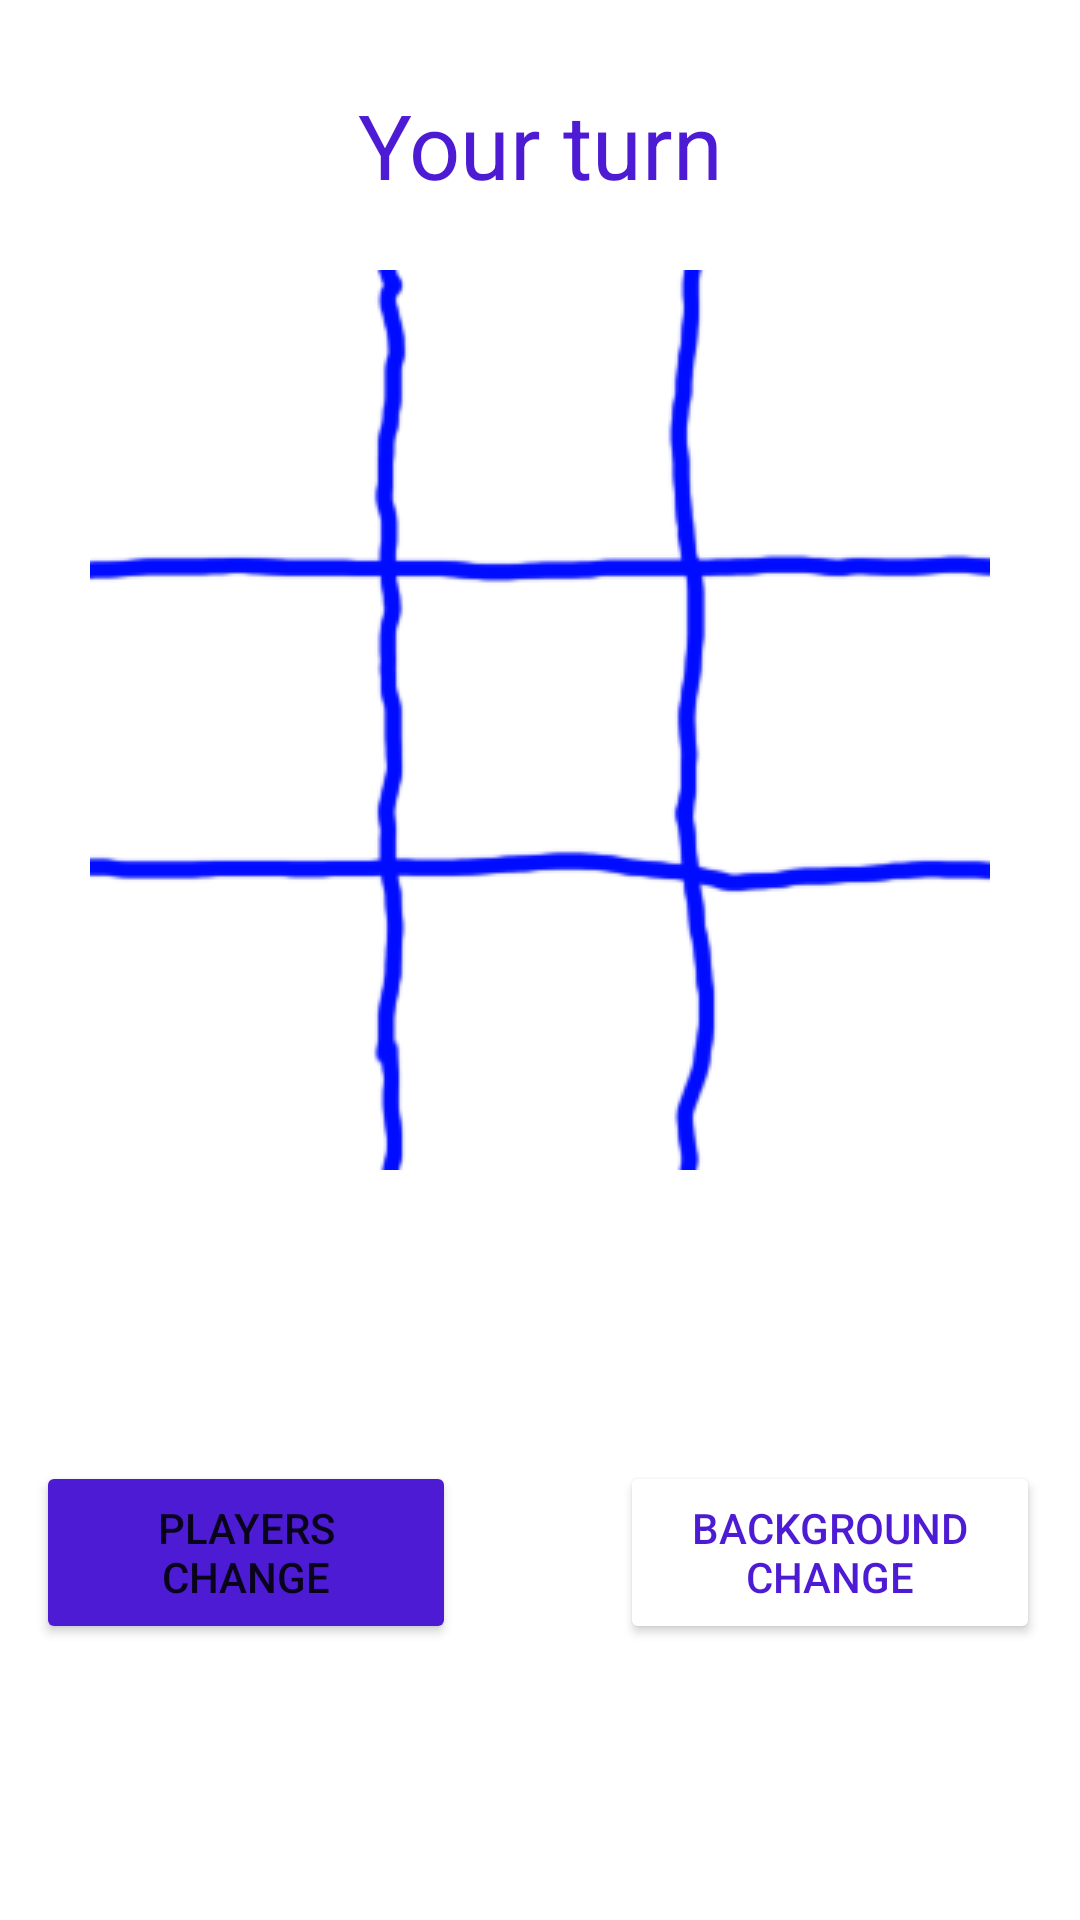

Android layout source for this screen:
<!-- AndroidManifest.xml: application theme Theme.Mybr -->
<!-- res/layout/activity_game.xml -->
<?xml version="1.0" encoding="utf-8"?>
<androidx.constraintlayout.widget.ConstraintLayout
    xmlns:android="http://schemas.android.com/apk/res/android"
    xmlns:app="http://schemas.android.com/apk/res-auto"
    xmlns:tools="http://schemas.android.com/tools"
    android:layout_width="match_parent"
    android:layout_height="match_parent"
    android:background="@drawable/backmenu4"
    tools:context=".GameActivity">


    <androidx.constraintlayout.widget.Guideline
        android:layout_width="wrap_content"
        android:layout_height="wrap_content"
        android:id="@+id/guideline"
        android:orientation="horizontal"
        app:layout_constraintGuide_percent="0.2"
        tools:layout_editor_absoluteY="102dp"
        tools:layout_editor_absoluteX="0dp"/>

    <TextView
        android:id="@+id/playerTurn"
        android:layout_width="wrap_content"
        android:layout_height="wrap_content"
        android:layout_marginTop="28dp"
        android:text="Your turn"
        android:textAlignment="center"
        android:textColor="@color/Bottom2"
        android:textSize="30sp"
        app:layout_constraintEnd_toEndOf="parent"
        app:layout_constraintLeft_toLeftOf="parent"
        app:layout_constraintRight_toRightOf="parent"
        app:layout_constraintStart_toStartOf="parent"
        app:layout_constraintTop_toTopOf="parent" />

    <TextView
        android:id="@+id/timer_visible"
        android:layout_width="wrap_content"
        android:layout_height="wrap_content"
        android:textColor="@color/Bottom2"
        android:text="20"
        app:layout_constraintEnd_toEndOf="parent"
        app:layout_constraintStart_toStartOf="parent"
        android:textSize="30dp"
        android:visibility="gone"
        tools:ignore="MissingConstraints"
        tools:layout_editor_absoluteY="100dp" />

    <GridLayout
        android:id="@+id/gridLayout"
        android:layout_width="wrap_content"
        android:layout_height="wrap_content"
        android:layout_marginEnd="8dp"
        android:layout_marginVertical="250dp"
        android:layout_marginStart="8dp"
        android:background="@drawable/bg"
        android:columnCount="3"
        android:rowCount="3"
        android:visibility="visible"
        app:layout_constraintBottom_toBottomOf="parent"
        android:layout_marginBottom="8dp"
        android:layout_marginLeft="8dp"
        app:layout_constraintLeft_toLeftOf="parent"
        android:layout_marginRight="8dp"
        app:layout_constraintRight_toRightOf="parent"
        android:layout_marginTop="8dp">

        <ImageView
            android:id="@+id/imageView1"
            android:layout_width="100dp"
            android:layout_height="100dp"
            android:layout_column="0"
            android:layout_row="0"
            android:onClick="playerTurn"
            android:tag="0"/>

        <ImageView
            android:id="@+id/imageView2"
            android:layout_width="100dp"
            android:layout_height="100dp"
            android:layout_column="1"
            android:layout_row="0"
            android:onClick="playerTurn"
            android:tag="1"/>

        <ImageView
            android:id="@+id/imageView3"
            android:layout_width="100dp"
            android:layout_height="100dp"
            android:layout_column="2"
            android:layout_row="0"
            android:onClick="playerTurn"
            android:tag="2"/>

        <ImageView
            android:id="@+id/imageView4"
            android:layout_width="100dp"
            android:layout_height="100dp"
            android:layout_column="0"
            android:layout_row="1"
            android:onClick="playerTurn"
            android:tag="3"/>

        <ImageView
            android:id="@+id/imageView5"
            android:layout_width="100dp"
            android:layout_height="100dp"
            android:layout_column="1"
            android:layout_row="1"
            android:onClick="playerTurn"
            android:tag="4"/>

        <ImageView
            android:id="@+id/imageView6"
            android:layout_width="100dp"
            android:layout_height="100dp"
            android:layout_column="2"
            android:layout_row="1"
            android:onClick="playerTurn"
            android:tag="5"/>

        <ImageView
            android:id="@+id/imageView7"
            android:layout_width="100dp"
            android:layout_height="100dp"
            android:layout_column="0"
            android:layout_row="2"
            android:onClick="playerTurn"
            android:tag="6"/>

        <ImageView
            android:id="@+id/imageView8"
            android:layout_width="100dp"
            android:layout_height="100dp"
            android:layout_column="1"
            android:layout_row="2"
            android:onClick="playerTurn"
            android:tag="7"/>

        <ImageView
            android:id="@+id/imageView9"
            android:layout_width="100dp"
            android:layout_height="100dp"
            android:layout_column="2"
            android:layout_row="2"
            android:onClick="playerTurn"
            android:tag="8"/>
    </GridLayout>

    

    <Button
        android:id="@+id/background_change"
        android:layout_width="140dp"
        android:layout_height="61dp"
        android:layout_marginBottom="92dp"
        android:backgroundTint="@color/colorWhite"
        android:onClick="backgroundСhange"
        android:text="Background Change"
        android:textColor="@color/Bottom2"
        android:visibility="visible"
        app:layout_constraintBottom_toBottomOf="parent"
        app:layout_constraintEnd_toEndOf="parent"
        app:layout_constraintHorizontal_bias="0.94"
        app:layout_constraintLeft_toLeftOf="parent"
        app:layout_constraintRight_toRightOf="parent"
        app:layout_constraintStart_toStartOf="parent"
        tools:ignore="OnClick" />

    <Button
        android:id="@+id/players_change"
        android:layout_width="140dp"
        android:layout_height="61dp"
        android:layout_marginBottom="92dp"
        android:text="Players Change"
        android:visibility="visible"
        android:backgroundTint="@color/Bottom2"
        app:layout_constraintBottom_toBottomOf="parent"
        app:layout_constraintEnd_toEndOf="parent"
        app:layout_constraintHorizontal_bias="0.054"
        app:layout_constraintLeft_toLeftOf="parent"
        app:layout_constraintRight_toRightOf="parent"
        app:layout_constraintStart_toStartOf="parent"
        tools:ignore="OnClick" />

    <Button
        android:id="@+id/playAgainButton"
        android:layout_width="wrap_content"
        android:layout_height="wrap_content"
        android:layout_marginBottom="8dp"
        android:layout_marginLeft="8dp"
        android:layout_marginRight="8dp"
        android:visibility="gone"
        android:layout_marginTop="24dp"
        android:onClick="playAgain"
        android:text="Play Again"
        app:layout_constraintBottom_toBottomOf="parent"
        app:layout_constraintHorizontal_bias="0.492"
        app:layout_constraintLeft_toLeftOf="parent"
        app:layout_constraintRight_toRightOf="parent"
        app:layout_constraintVertical_bias="0.0"/>

</androidx.constraintlayout.widget.ConstraintLayout>
<!-- resources referenced by this layout -->
<resources>
  <color name="Bottom2">#4d1bd4</color>
  <color name="colorWhite">#ffffff</color>
  <!-- drawable bg: png bitmap (drawable, 13955 bytes) -->
  <style name="Theme.Mybr" parent="Theme.MaterialComponents.DayNight.NoActionBar">
          
          <item name="colorPrimary">@color/colorPrimary</item>
          <item name="colorPrimaryDark">@color/Smoky_black</item>
          <item name="colorAccent">@color/colorAccent</item>
  
          <item name="searchViewStyle">@color/Gray_white</item>
          <item name="textLocale">@color/Smoky_black</item>
  
          <item name="android:progressBackgroundTint">@color/colorWhite</item>
          <item name="android:progressTint">@color/Gray_white</item>
  
      </style>
  <color name="colorPrimary">#333333</color>
  <color name="Smoky_black">#1a1a1a</color>
  <color name="colorAccent">#d05ce3</color>
  <color name="Gray_white">#dbdbdb</color>
</resources>
